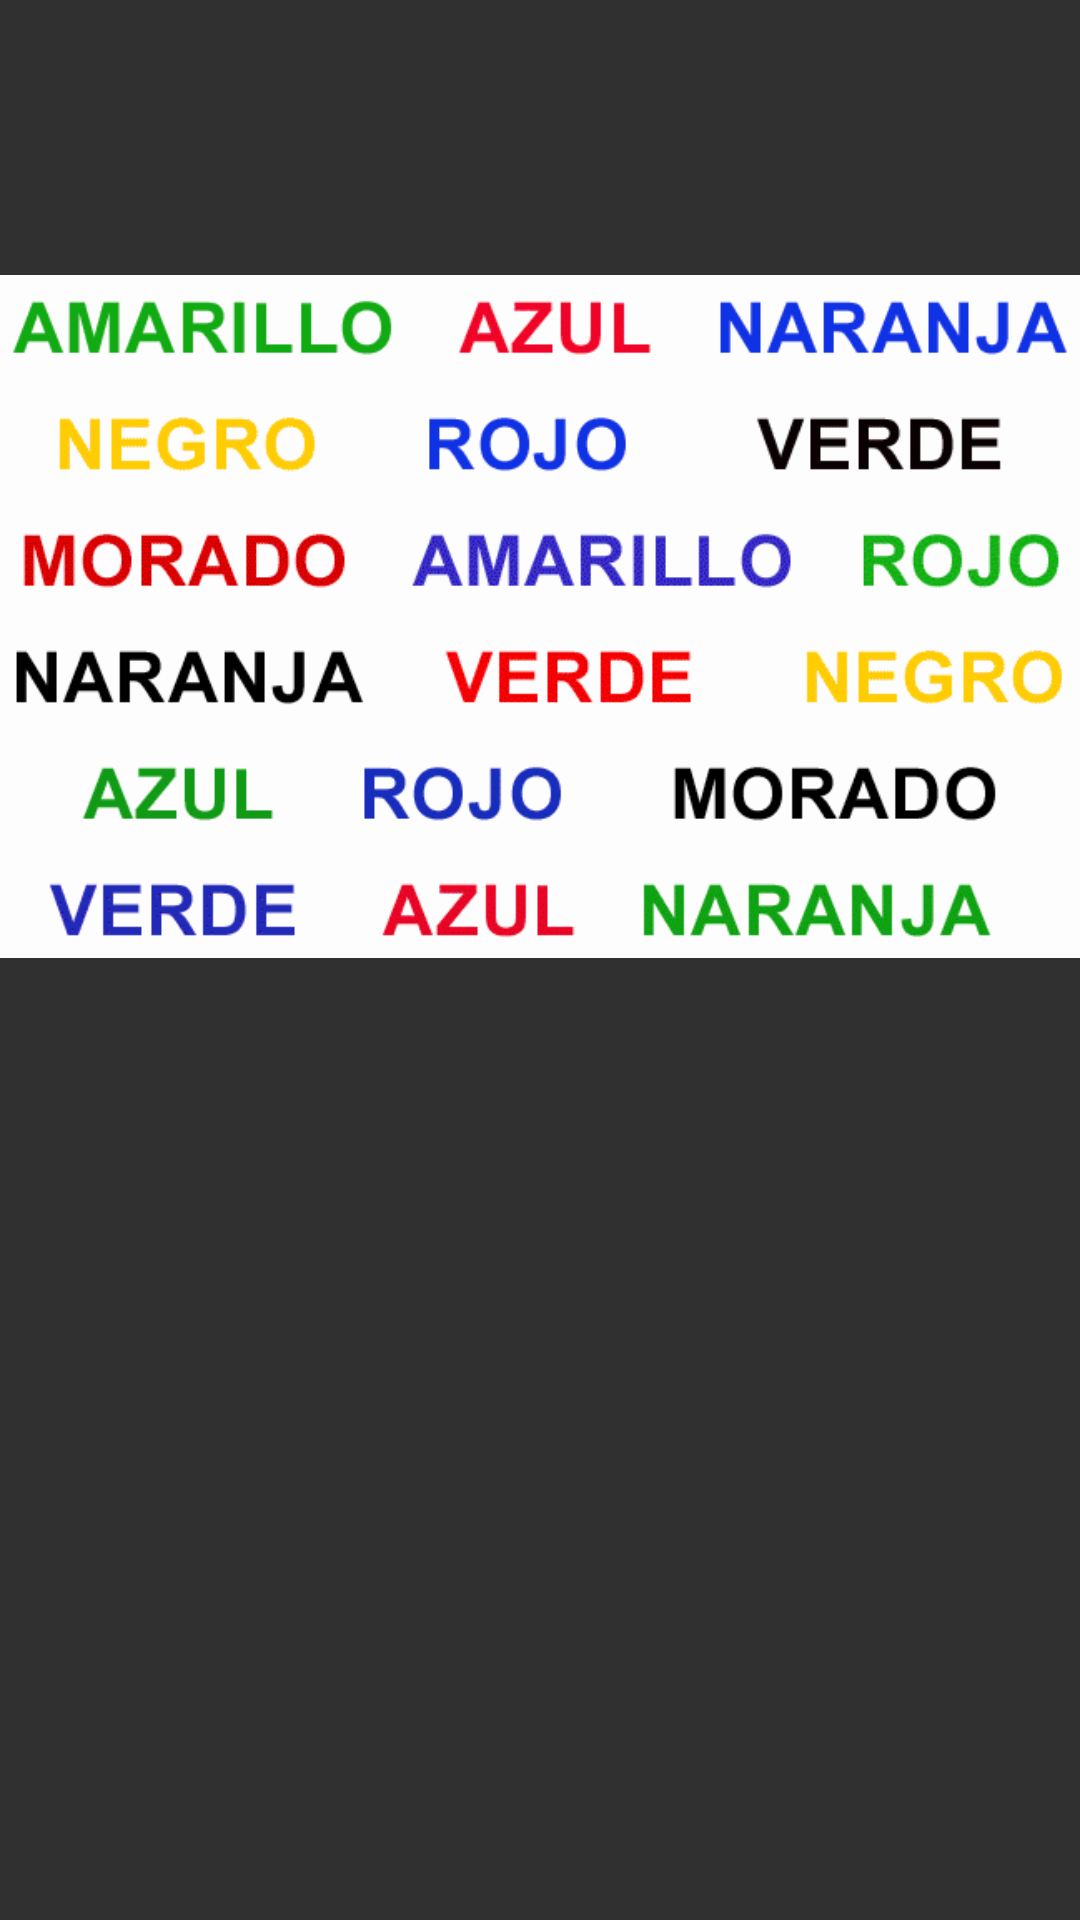

This screen was rendered from an Android layout file. Write that file and the resources it references.
<!-- AndroidManifest.xml: application theme AppTheme -->
<!-- res/layout/ejerciciocolores.xml -->
<?xml version="1.0" encoding="utf-8"?>
<LinearLayout xmlns:android="http://schemas.android.com/apk/res/android"
    xmlns:app="http://schemas.android.com/apk/res-auto"
    android:orientation="vertical" android:layout_width="match_parent"
    android:layout_height="match_parent">

    <LinearLayout
        android:layout_width="match_parent"
        android:layout_height="match_parent"
        android:orientation="vertical">

        <LinearLayout
            android:layout_width="match_parent"
            android:layout_height="match_parent"
            android:orientation="vertical">

            <ImageView
                android:id="@+id/imageView5"
                android:layout_width="wrap_content"
                android:layout_height="wrap_content"

                app:srcCompat="@drawable/ejercicioterapia" />
        </LinearLayout>
    </LinearLayout>
</LinearLayout>
<!-- resources referenced by this layout -->
<resources>
  <!-- drawable ejercicioterapia: png bitmap (drawable, 25457 bytes) -->
  <style name="AppTheme" parent="Theme.AppCompat">
      <item name="colorPrimary"> @color/colorPrimary</item>
          <item name="colorPrimaryDark"> @color/colorPrimaryDark</item>
          <item name="colorAccent"> @color/colorAccent</item>
  
  
      </style>
  <!-- not gathered from this repository: default colours our renderer supplied (Android Studio template values) -->
  <color name="colorPrimary">#FF6200EE</color>
  <color name="colorPrimaryDark">#FF3700B3</color>
  <color name="colorAccent">#FF03DAC5</color>
</resources>
